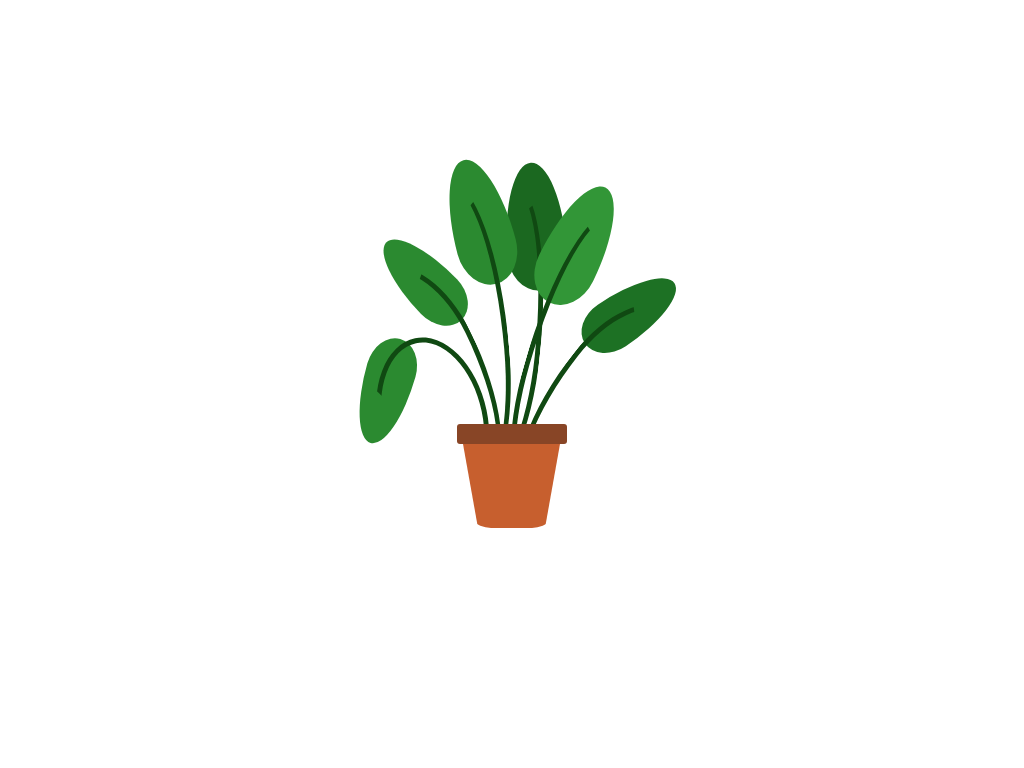

Write a web page that renders exactly this picture using CSS.

<!DOCTYPE html>
<html lang="en">

<head>
    <meta charset="UTF-8">
    <title>Flower Pot Design by Pure CSS</title>
    <style>
    .position_abs {
        position: absolute;
    }

    .container {
        position: relative;
        width: 100%;
        height: 500px;
    }

    .flower_pot {
        right: 0;
        bottom: 0;
        left: 0;
        width: 350px;
        height: 360px;
        margin: 0 auto;
    }

    .vase {
        right: 0;
        bottom: 64px;
        left: 0;
        width: 110px;
        height: 20px;
        margin: 0 auto;
        border-radius: 3px;
        background: #884526;
    }

    .vase:before {
        position: absolute;
        top: 20px;
        left: 6px;
        width: 67px;
        height: 0;
        content: '';
        border-top: 84px solid #c75f2e;
        border-right: 15px solid transparent;
        border-left: 15px solid transparent;
        border-radius: 0 0 28px 28px;
    }

    .leaf {
        top: 0;
        width: 60px;
        height: 128px;
        transform: rotate(-195deg);
        border-radius: 50%/30% 30% 70% 70%;
        background-color: #2b8a30;
    }

    .leaf_small {
        top: 0;
        width: 50px;
        height: 108px;
        transform: rotate(-195deg);
        border-radius: 50%/30% 30% 70% 70%;
        background-color: #2b8a30;
    }

    .leaf_down {
        top: 52px;
        left: -14px;
        width: 50px;
        height: 108px;
        transform: rotate(25deg);
        border-radius: 50%/30% 30% 70% 70%;
        background-color: #2b8a30;
    }

    .bundle {
        top: 25px;
        left: -92px;
        width: 140px;
        height: 300px;
        transform: rotate(-5deg);
        border: solid 5px #104912;
        border-color: transparent #104912 transparent transparent;
        border-radius: 40%/70px 225px 180px 0;
    }

    .bundle_small {
        top: 25px;
        left: -100px;
        width: 130px;
        height: 220px;
        transform: rotate(3deg);
        border: solid 5px #104912;
        border-color: transparent #104912 transparent transparent;
        border-radius: 40%/80px 105px 160px 0;
    }

    .bundle_down {
        top: 59px;
        left: -68px;
        width: 160px;
        height: 100px;
        transform: rotate(-56deg);
        border: solid 5px #104912;
        border-radius: 50%;
        background-color: transparent;
    }

    .bundle_down_container {
        left: 0;
        overflow: hidden;
        width: 120px;
        height: 164px;
        transform: translate(8px, 10px) rotate(-37deg);
    }

    .all_leafs {
        transform: translate(126px, 10px);
    }

    .leaf_01 {
        transform: translate(-13px, 0px);
        transform-origin: bottom;
    }

    .leaf_02 {
        transform: translate(55px, 0px) rotate(11deg);
        transform-origin: bottom;
    }

    .leaf_02 .leaf {
        background-color: #1b6820;
    }

    .leaf_03 {
        transform: translate(156px, 30px) rotate(11deg) scaleX(-1);
        transform-origin: bottom;
    }

    .leaf_03 .leaf {
        background-color: #329637;
    }

    .leaf_04 {
        transform: translate(-87px, 88px) rotate(-29deg);
        transform-origin: bottom;
    }

    .leaf_05 {
        transform: translate(221px, 131px) rotate(41deg) scaleX(-1);
        transform-origin: bottom;
    }

    .leaf_05 .leaf_small {
        background-color: #1d7124;
    }

    .leaf_06 {
        transform: translate(-105px, 130px) rotate(-9deg);
        transform-origin: bottom;
    }
    </style>
</head>

<body>
    <div class="container">
        <div class="flower_pot position_abs">
            <div class="all_leafs position_abs">
                <div class="leaf_02 position_abs">
                    <div class="leaf position_abs"></div>
                    <div class="bundle position_abs"></div>
                </div>
                <div class="leaf_01 position_abs">
                    <div class="leaf position_abs"></div>
                    <div class="bundle position_abs"></div>
                </div>
                <div class="leaf_03 position_abs">
                    <div class="leaf position_abs"></div>
                    <div class="bundle position_abs"></div>
                </div>
                <div class="leaf_04 position_abs">
                    <div class="leaf_small position_abs"></div>
                    <div class="bundle_small position_abs"></div>
                </div>
                <div class="leaf_05 position_abs">
                    <div class="leaf_small position_abs"></div>
                    <div class="bundle_small position_abs"></div>
                </div>
                <div class="leaf_06 position_abs">
                    <div class="leaf_down position_abs"></div>
                    <div class="bundle_down_container position_abs">
                        <div class="bundle_down position_abs"></div>
                    </div>
                </div>
            </div>
            <div class="vase position_abs"></div>
        </div>
    </div>
</body>
</html>